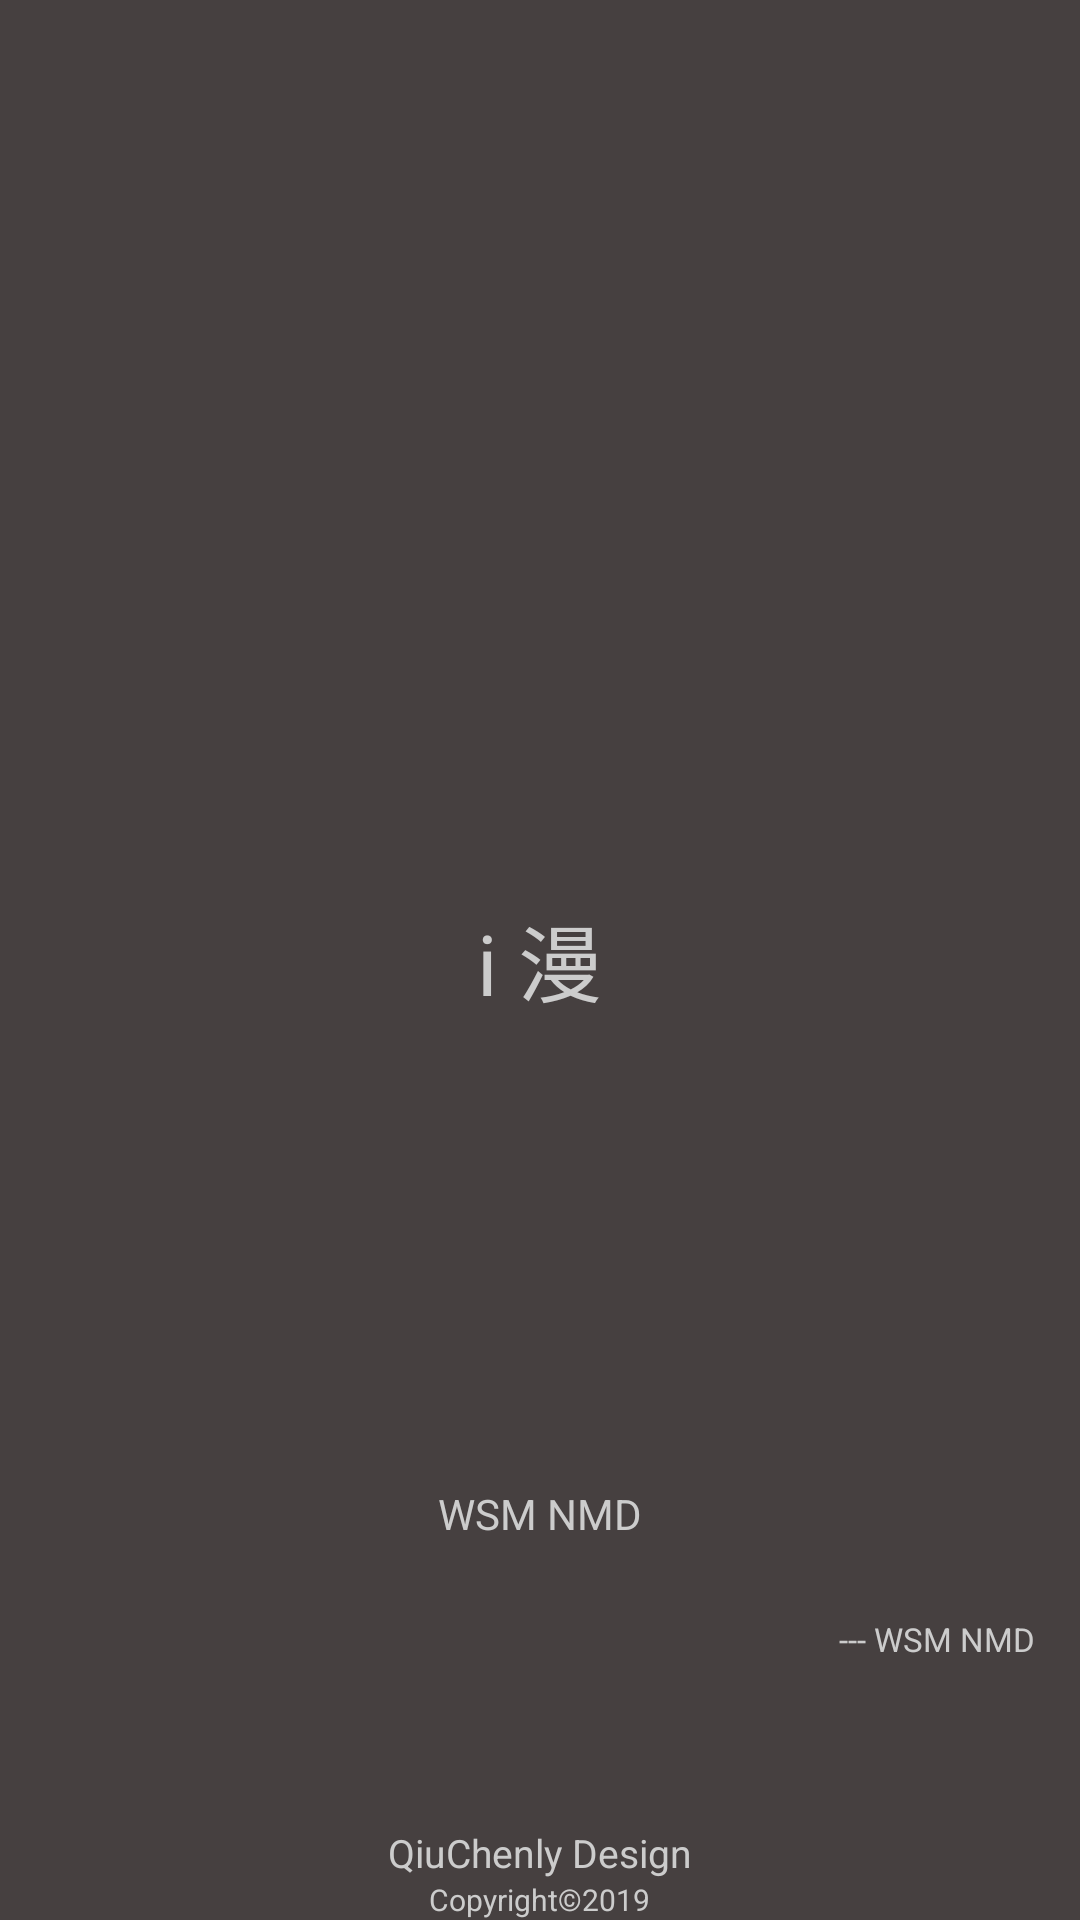

The Android layout XML behind this screen, and the referenced resources:
<!-- AndroidManifest.xml: application theme AppTheme -->
<!-- res/layout/splash_view.xml -->
<?xml version="1.0" encoding="utf-8"?>
<RelativeLayout xmlns:android="http://schemas.android.com/apk/res/android"
                android:layout_width="match_parent"
                android:layout_height="match_parent"
                android:background="@color/defaultDarkThemeColor">

    <TextView
            android:id="@+id/mTitle"
            android:layout_width="wrap_content"
            android:layout_height="wrap_content"
            android:layout_centerInParent="true"
            android:text="i 漫"
            android:textColor="@color/defaultListTextColor"
            android:textSize="28sp"/>

    <TextView
            android:id="@+id/mLang"
            android:layout_width="wrap_content"
            android:layout_height="wrap_content"
            android:layout_above="@id/mLangAuthor"
            android:layout_centerHorizontal="true"
            android:layout_margin="25dp"
            android:text="WSM NMD"
            android:textColor="@color/defaultListTextColor"/>

    <TextView
            android:id="@+id/mLangAuthor"
            android:layout_width="wrap_content"
            android:layout_height="wrap_content"
            android:layout_above="@+id/mAuthorName"
            android:layout_alignParentEnd="true"
            android:layout_marginEnd="15dp"
            android:layout_marginBottom="55dp"
            android:text="--- WSM NMD"
            android:textColor="@color/defaultListTextColor"
            android:textSize="11sp"/>

    <TextView
            android:id="@+id/mAuthorName"
            android:layout_width="wrap_content"
            android:layout_height="wrap_content"
            android:layout_above="@id/mCopyRight"
            android:layout_centerHorizontal="true"
            android:text="QiuChenly Design"
            android:textColor="@color/defaultListTextColor"
            android:textSize="13sp"/>

    <TextView
            android:id="@+id/mCopyRight"
            android:layout_width="wrap_content"
            android:layout_height="wrap_content"
            android:layout_alignParentBottom="true"
            android:layout_centerHorizontal="true"
            android:text="Copyright©2019"
            android:textColor="@color/defaultListTextColor"
            android:textSize="10sp"/>

</RelativeLayout>
<!-- resources referenced by this layout -->
<resources>
  <color name="defaultDarkThemeColor">#464040</color>
  <color name="defaultListTextColor">#CCCCCC</color>
  <style name="AppTheme" parent="Theme.AppCompat.Light.DarkActionBar">
          
          <item name="colorPrimary">#00000000</item>
          <item name="colorPrimaryDark">@color/colorPrimaryDark</item>
          <item name="colorAccent">@color/colorAccent</item>
  
  
          
          <item name="android:windowIsTranslucent">true</item>
          <item name="android:windowBackground">@android:color/transparent</item>
      </style>
  <color name="colorPrimaryDark">#303F9F</color>
  <color name="colorAccent">#FF4081</color>
</resources>
